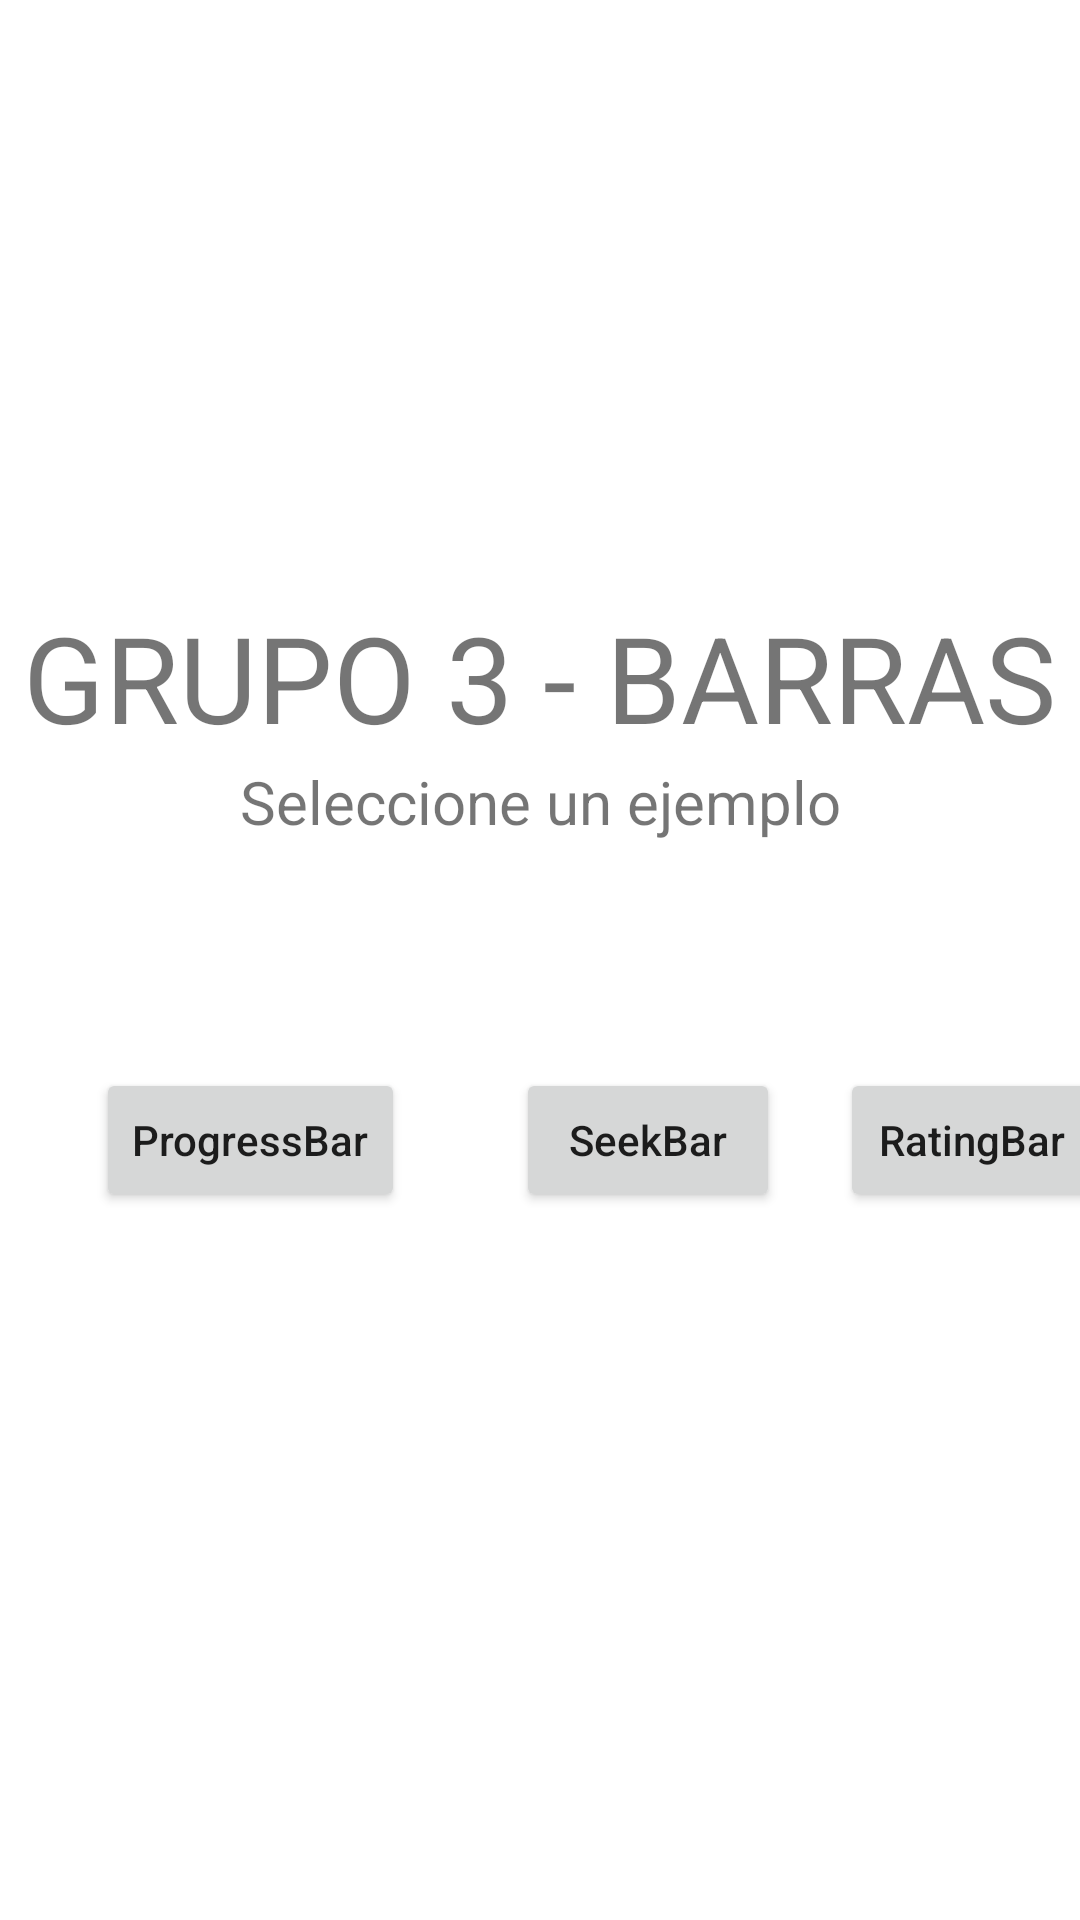

Produce the Android XML layout that renders to this screen, including the resource entries it uses.
<!-- AndroidManifest.xml: application theme Theme.Actividad12S2PROGRESSBAR -->
<!-- res/layout/activity_main.xml -->
<?xml version="1.0" encoding="utf-8"?>
<androidx.constraintlayout.widget.ConstraintLayout xmlns:android="http://schemas.android.com/apk/res/android"
    xmlns:app="http://schemas.android.com/apk/res-auto"
    xmlns:tools="http://schemas.android.com/tools"
    android:layout_width="match_parent"
    android:layout_height="match_parent"
    tools:context=".MainActivity">

    <TextView
        android:id="@+id/textView2"
        android:layout_width="wrap_content"
        android:layout_height="wrap_content"
        android:text="GRUPO 3 - BARRAS"
        android:textSize="40dp"
        app:layout_constraintBottom_toBottomOf="parent"
        app:layout_constraintEnd_toEndOf="parent"
        app:layout_constraintHorizontal_bias="0.492"
        app:layout_constraintStart_toStartOf="parent"
        app:layout_constraintTop_toTopOf="parent"
        app:layout_constraintVertical_bias="0.339" />

    <TextView
        android:id="@+id/textView"
        android:layout_width="wrap_content"
        android:layout_height="wrap_content"
        android:text="Seleccione un ejemplo"
        android:textSize="20dp"
        app:layout_constraintBottom_toBottomOf="parent"
        app:layout_constraintEnd_toEndOf="parent"
        app:layout_constraintStart_toStartOf="parent"
        app:layout_constraintTop_toTopOf="parent"
        app:layout_constraintVertical_bias="0.414" />

    <Button
        android:id="@+id/btnRating"
        android:layout_width="wrap_content"
        android:layout_height="wrap_content"
        android:layout_marginStart="280dp"
        android:layout_marginTop="356dp"
        android:text="RatingBar"
        android:textAllCaps="false"
        app:layout_constraintStart_toStartOf="parent"
        app:layout_constraintTop_toTopOf="parent" />

    <Button
        android:id="@+id/btnSeek"
        android:layout_width="wrap_content"
        android:layout_height="wrap_content"
        android:layout_marginStart="172dp"
        android:layout_marginTop="356dp"
        android:text="SeekBar"
        android:textAllCaps="false"
        app:layout_constraintStart_toStartOf="parent"
        app:layout_constraintTop_toTopOf="parent" />

    <Button
        android:id="@+id/btnProgress"
        android:layout_width="wrap_content"
        android:layout_height="wrap_content"
        android:layout_marginStart="32dp"
        android:layout_marginTop="356dp"
        android:text="ProgressBar"
        android:textAllCaps="false"
        app:layout_constraintStart_toStartOf="parent"
        app:layout_constraintTop_toTopOf="parent" />


</androidx.constraintlayout.widget.ConstraintLayout>
<!-- resources referenced by this layout -->
<resources>
  <style name="Theme.Actividad12S2PROGRESSBAR" parent="Theme.MaterialComponents.DayNight.DarkActionBar">
          
          <item name="colorPrimary">@color/purple_500</item>
          <item name="colorPrimaryVariant">@color/purple_700</item>
          <item name="colorOnPrimary">@color/white</item>
          
          <item name="colorSecondary">@color/teal_200</item>
          <item name="colorSecondaryVariant">@color/teal_700</item>
          <item name="colorOnSecondary">@color/black</item>
          
          <item name="android:statusBarColor" tools:targetApi="l">?attr/colorPrimaryVariant</item>
          
      </style>
  <!-- not gathered from this repository: default colours our renderer supplied (Android Studio template values) -->
  <color name="purple_500">#FF6200EE</color>
  <color name="purple_700">#FF3700B3</color>
  <color name="teal_200">#FF03DAC5</color>
  <color name="teal_700">#FF018786</color>
  <color name="black">#FF000000</color>
  <color name="white">#FFFFFFFF</color>
</resources>
